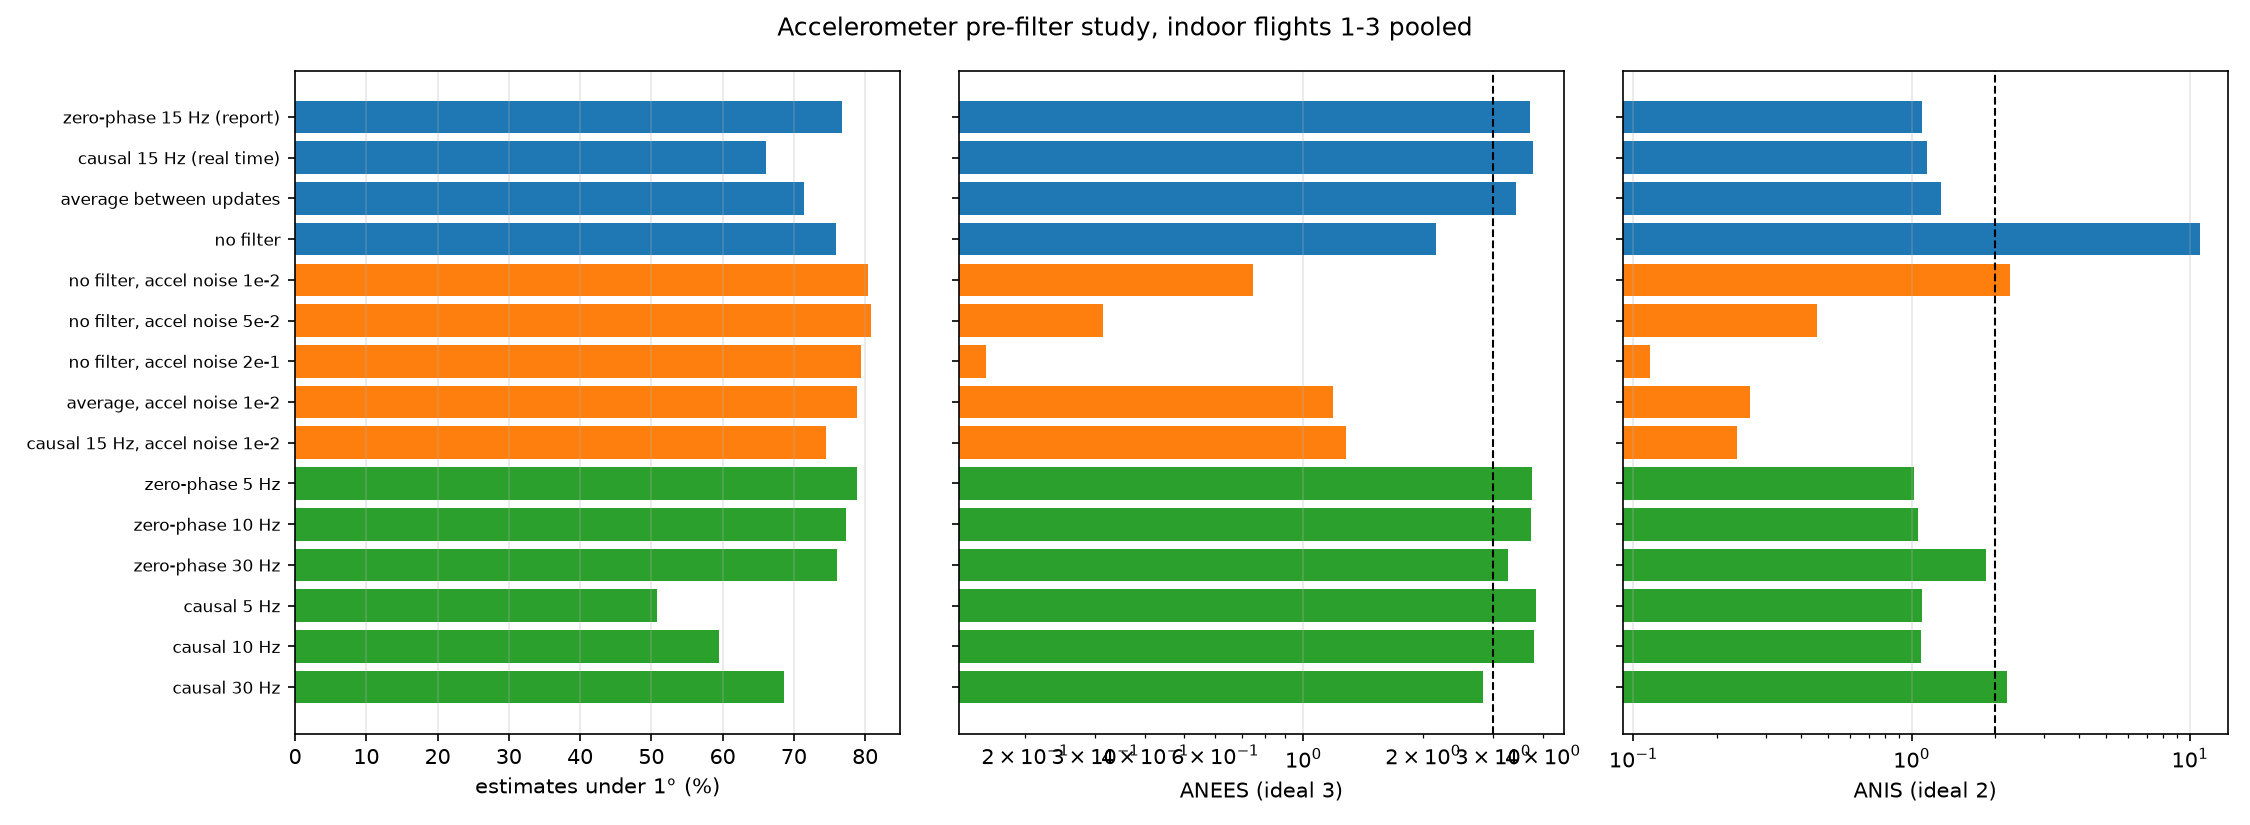

Values plotted in this chart, from the file beside it:
config, group, name, lt1, lt3, p50, p90, rmse_roll, rmse_pitch, rmse_yaw, anees, anis
zero-phase 15 Hz (report), filter type, indoor_1, 0.6743, 0.9994, 0.8089, 1.421, 0.6164, 0.7018, 0.2801, 4.842, 0.6369
causal 15 Hz (real time), filter type, indoor_1, 0.4799, 0.9992, 1.023, 1.528, 0.6207, 0.7142, 0.6374, 4.95, 0.6725
average between updates, filter type, indoor_1, 0.5661, 0.9994, 0.9346, 1.404, 0.6022, 0.6869, 0.5031, 4.471, 0.8014
no filter, filter type, indoor_1, 0.6785, 0.9994, 0.8703, 1.506, 0.6319, 0.7424, 0.2785, 2.59, 10.46
no filter, accel noise 1e-2, no filter, re-tuned, indoor_1, 0.7065, 0.9999, 0.8491, 1.261, 0.5466, 0.6522, 0.411, 0.8855, 2.157
no filter, accel noise 5e-2, no filter, re-tuned, indoor_1, 0.7074, 1, 0.8674, 1.27, 0.5347, 0.6168, 0.5019, 0.362, 0.4376
no filter, accel noise 2e-1, no filter, re-tuned, indoor_1, 0.6838, 1, 0.8846, 1.298, 0.564, 0.5983, 0.5368, 0.1826, 0.11
average, accel noise 1e-2, no filter, re-tuned, indoor_1, 0.6549, 0.9998, 0.8596, 1.262, 0.5431, 0.6037, 0.5083, 1.547, 0.1679
causal 15 Hz, accel noise 1e-2, no filter, re-tuned, indoor_1, 0.58, 0.9998, 0.9239, 1.369, 0.5584, 0.6197, 0.5906, 1.678, 0.1424
zero-phase 5 Hz, cutoff, indoor_1, 0.7171, 0.9993, 0.7983, 1.424, 0.614, 0.7049, 0.2633, 4.887, 0.5605
zero-phase 10 Hz, cutoff, indoor_1, 0.6879, 0.9993, 0.8046, 1.42, 0.6136, 0.7025, 0.2724, 4.854, 0.5914
zero-phase 30 Hz, cutoff, indoor_1, 0.6831, 0.999, 0.792, 1.384, 0.6245, 0.6954, 0.2813, 4.093, 1.592
causal 5 Hz, cutoff, indoor_1, 0.2148, 0.9989, 1.342, 2.036, 0.6198, 0.7183, 1.13, 5.074, 0.6098
causal 10 Hz, cutoff, indoor_1, 0.3591, 0.9991, 1.147, 1.733, 0.6184, 0.7137, 0.8614, 4.991, 0.6054
causal 30 Hz, cutoff, indoor_1, 0.5192, 0.9997, 0.9935, 1.451, 0.5954, 0.6929, 0.5675, 3.489, 1.995
zero-phase 15 Hz (report), filter type, indoor_2, 0.9231, 0.9999, 0.5685, 0.9515, 0.4282, 0.5187, 0.1711, 2.087, 0.8968
causal 15 Hz (real time), filter type, indoor_2, 0.9164, 0.9999, 0.5644, 0.9631, 0.426, 0.5233, 0.1718, 2.084, 0.9588
average between updates, filter type, indoor_2, 0.926, 0.9999, 0.5481, 0.9422, 0.4199, 0.5127, 0.1634, 1.957, 1.091
no filter, filter type, indoor_2, 0.8325, 0.999, 0.6686, 1.13, 0.5086, 0.6071, 0.1659, 1.459, 11.4
no filter, accel noise 1e-2, no filter, re-tuned, indoor_2, 0.8892, 0.9998, 0.6602, 1.025, 0.4746, 0.5354, 0.2792, 0.5504, 2.365
no filter, accel noise 5e-2, no filter, re-tuned, indoor_2, 0.8995, 0.9998, 0.6816, 1.001, 0.4757, 0.5167, 0.3242, 0.2537, 0.481
no filter, accel noise 2e-1, no filter, re-tuned, indoor_2, 0.8943, 0.9998, 0.6896, 1.011, 0.4852, 0.5138, 0.3367, 0.1374, 0.121
average, accel noise 1e-2, no filter, re-tuned, indoor_2, 0.9373, 0.9998, 0.6015, 0.9093, 0.4099, 0.4788, 0.2946, 0.7848, 0.2236
causal 15 Hz, accel noise 1e-2, no filter, re-tuned, indoor_2, 0.9323, 0.9998, 0.6139, 0.9279, 0.4143, 0.4908, 0.3001, 0.8374, 0.1969
zero-phase 5 Hz, cutoff, indoor_2, 0.9215, 0.9999, 0.5642, 0.953, 0.4291, 0.5194, 0.1576, 2.122, 0.8166
zero-phase 10 Hz, cutoff, indoor_2, 0.922, 0.9999, 0.5679, 0.9545, 0.4282, 0.5201, 0.1676, 2.113, 0.847
zero-phase 30 Hz, cutoff, indoor_2, 0.8655, 0.9997, 0.5607, 1.115, 0.4399, 0.5842, 0.171, 2.163, 1.541
causal 5 Hz, cutoff, indoor_2, 0.9139, 0.9999, 0.6059, 0.9712, 0.4286, 0.5171, 0.2521, 2.112, 0.9261
causal 10 Hz, cutoff, indoor_2, 0.9187, 0.9999, 0.5749, 0.9599, 0.4278, 0.5197, 0.1909, 2.107, 0.9039
causal 30 Hz, cutoff, indoor_2, 0.9217, 1.0, 0.5867, 0.9499, 0.4678, 0.4909, 0.1668, 1.87, 1.776
zero-phase 15 Hz (report), filter type, indoor_3, 0.7929, 0.9988, 0.6732, 1.27, 0.547, 0.6507, 0.1916, 2.912, 2.561
causal 15 Hz (real time), filter type, indoor_3, 0.7977, 0.9988, 0.6668, 1.25, 0.5514, 0.6447, 0.1099, 2.883, 2.582
average between updates, filter type, indoor_3, 0.8265, 0.9989, 0.6901, 1.17, 0.5173, 0.6076, 0.09637, 2.569, 2.743
no filter, filter type, indoor_3, 0.8926, 0.999, 0.6714, 1.015, 0.3989, 0.609, 0.1755, 1.945, 11.1
no filter, accel noise 1e-2, no filter, re-tuned, indoor_3, 0.9734, 0.9992, 0.5361, 0.8175, 0.315, 0.5271, 0.1113, 0.6505, 2.305
no filter, accel noise 5e-2, no filter, re-tuned, indoor_3, 0.98, 0.9993, 0.4883, 0.7967, 0.3301, 0.4867, 0.09687, 0.2573, 0.469
no filter, accel noise 2e-1, no filter, re-tuned, indoor_3, 0.9813, 0.9991, 0.4987, 0.7954, 0.3583, 0.4739, 0.09704, 0.1233, 0.1181
average, accel noise 1e-2, no filter, re-tuned, indoor_3, 0.9636, 0.9991, 0.5622, 0.8261, 0.3848, 0.4753, 0.09332, 0.7222, 0.569
causal 15 Hz, accel noise 1e-2, no filter, re-tuned, indoor_3, 0.9556, 0.9991, 0.5744, 0.8414, 0.4079, 0.4697, 0.09719, 0.7381, 0.5347
zero-phase 5 Hz, cutoff, indoor_3, 0.788, 0.9989, 0.6715, 1.282, 0.5479, 0.656, 0.1934, 2.957, 2.508
zero-phase 10 Hz, cutoff, indoor_3, 0.7892, 0.9988, 0.6654, 1.282, 0.5483, 0.6565, 0.184, 2.954, 2.535
zero-phase 30 Hz, cutoff, indoor_3, 0.8279, 0.9989, 0.7307, 1.184, 0.5432, 0.567, 0.1893, 2.521, 2.966
causal 5 Hz, cutoff, indoor_3, 0.7481, 0.9985, 0.8788, 1.302, 0.5548, 0.6479, 0.4095, 2.904, 2.586
causal 10 Hz, cutoff, indoor_3, 0.7931, 0.9987, 0.7181, 1.26, 0.5561, 0.6427, 0.18, 2.899, 2.56
causal 30 Hz, cutoff, indoor_3, 0.8174, 0.9989, 0.5566, 1.271, 0.4141, 0.6946, 0.1, 2.33, 3.395
zero-phase 15 Hz (report), filter type, pooled, 0.7669, 0.9994, 0.6873, 1.28, 0.5557, 0.6445, 0.239, 3.715, 1.094
causal 15 Hz (real time), filter type, pooled, 0.6604, 0.9993, 0.7986, 1.43, 0.5586, 0.652, 0.4804, 3.768, 1.134
average between updates, filter type, pooled, 0.7147, 0.9995, 0.7482, 1.282, 0.5406, 0.6273, 0.3828, 3.42, 1.27
no filter, filter type, pooled, 0.7589, 0.9992, 0.7762, 1.328, 0.5644, 0.684, 0.2349, 2.152, 10.86
no filter, accel noise 1e-2, no filter, re-tuned, pooled, 0.804, 0.9998, 0.7354, 1.157, 0.4944, 0.6003, 0.3413, 0.7484, 2.247
no filter, accel noise 5e-2, no filter, re-tuned, pooled, 0.8086, 0.9998, 0.7635, 1.156, 0.4892, 0.5688, 0.411, 0.313, 0.4565
no filter, accel noise 2e-1, no filter, re-tuned, pooled, 0.7945, 0.9998, 0.7855, 1.172, 0.5125, 0.5554, 0.4371, 0.1596, 0.1148
average, accel noise 1e-2, no filter, re-tuned, pooled, 0.7886, 0.9997, 0.7041, 1.162, 0.4833, 0.5495, 0.4086, 1.187, 0.2635
causal 15 Hz, accel noise 1e-2, no filter, re-tuned, pooled, 0.7452, 0.9997, 0.7345, 1.242, 0.4967, 0.5614, 0.4658, 1.277, 0.236
zero-phase 5 Hz, cutoff, pooled, 0.7889, 0.9994, 0.6856, 1.281, 0.5547, 0.6474, 0.2258, 3.757, 1.021
zero-phase 10 Hz, cutoff, pooled, 0.7734, 0.9994, 0.6821, 1.279, 0.5543, 0.6462, 0.2324, 3.736, 1.051
zero-phase 30 Hz, cutoff, pooled, 0.7605, 0.9992, 0.7139, 1.277, 0.5627, 0.6443, 0.2395, 3.268, 1.849
causal 5 Hz, cutoff, pooled, 0.5079, 0.9991, 0.9884, 1.903, 0.5592, 0.6535, 0.8591, 3.847, 1.093
causal 10 Hz, cutoff, pooled, 0.5949, 0.9992, 0.8804, 1.61, 0.5584, 0.6505, 0.6466, 3.799, 1.079
causal 30 Hz, cutoff, pooled, 0.6865, 0.9996, 0.7901, 1.366, 0.5335, 0.6404, 0.4294, 2.823, 2.208
